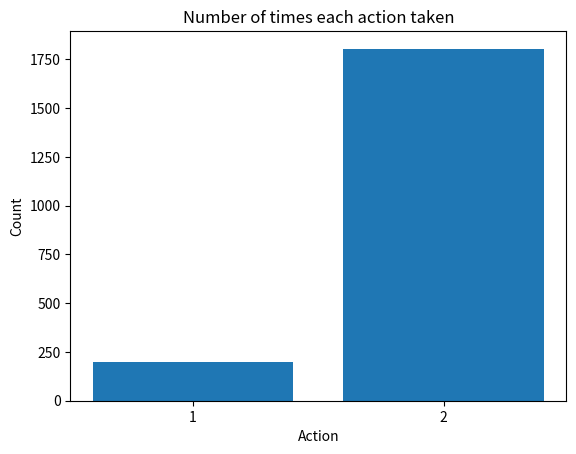
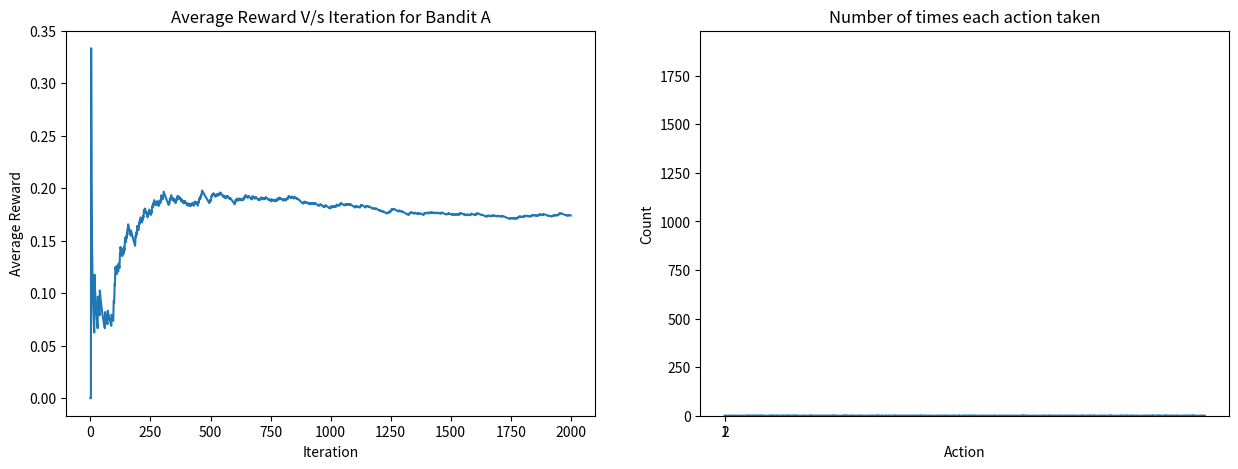
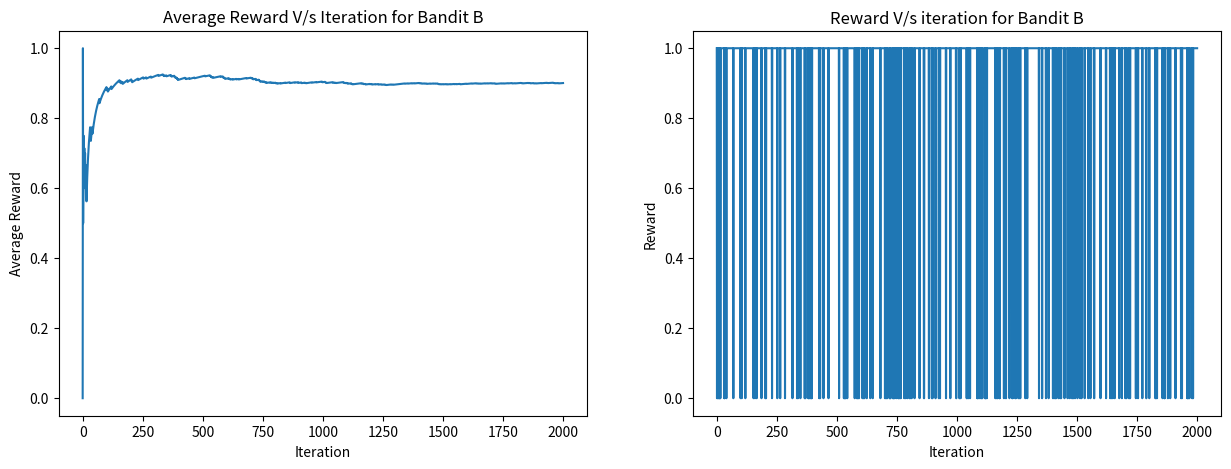

Reproduce these figures in Python, in order.
import random
import matplotlib.pyplot as plt

# --- Bandit ---
class BinaryBandit(object):
    def __init__(self, probabilities):
        # Set the number of arms (actions) based on the length of probabilities
        self.N = len(probabilities)
        self.p = probabilities  # Set the given probabilities directly

    def actions(self):
        return list(range(self.N))  # Returns available actions (0, 1, ..., N-1)

    def reward(self, action):
        rand = random.random()
        if rand < self.p[action]:
            return 1  # Success
        else:
            return 0  # Failure

def eGreedy_binary(myBandit, epsilon, max_iteration):
    # Initialization 
    Q = [0] * myBandit.N  # Estimated value for each action
    count = [0] * myBandit.N  # Count of actions taken
    R = []  # Rewards collected
    R_avg = [0]  # Average reward over iterations

    # Incremental Implementation
    for iter in range(1, max_iteration + 1):
        if random.random() > epsilon:
            action = Q.index(max(Q))  # Exploit: choose the action with max estimated value
        else:
            action = random.choice(myBandit.actions())  # Explore: choose a random action
        
        r = myBandit.reward(action)  # Get the reward for the chosen action
        R.append(r)
        count[action] += 1
        Q[action] += (r - Q[action]) / count[action]  # Update Q value using incremental formula
        R_avg.append(R_avg[iter - 1] + (r - R_avg[iter - 1]) / iter)

        # At the final iteration, print results and plot
        if iter == max_iteration:
            print("Final Counts for move 1:", count[0])
            print("Final Counts for move 2:", count[1])

            actionTaken = ["1", "2"]
            # Create bar plot
            plt.bar(actionTaken, count)
            plt.title("Number of times each action taken")
            plt.xlabel("Action")
            plt.ylabel("Count")
            plt.show()

    return Q, R_avg, R

# Set the probabilities for Bandit A and Bandit B
probabilities_A = [0.1, 0.2]  # Probabilities for Bandit A
probabilities_B = [0.8, 0.9]   # Probabilities for Bandit B

# Run for Bandit A
random.seed(3)  # Set random seed for reproducibility
myBanditA = BinaryBandit(probabilities_A)  # Create an instance for Bandit A
Q_A, R_avg_A, R_A = eGreedy_binary(myBanditA, 0.1, 2000)  # Run the epsilon-greedy algorithm

# Print results for Bandit A
print("******************        RESULTS FOR BANDIT A         *************************")
print("Observed Average Reward over 2000 experiments for action 1:", Q_A[0])
print("Observed Average Reward over 2000 experiments for action 2:", Q_A[1])
print("----------------------------------------------------------------------------------")
print("Actual Reward for action 1:", myBanditA.p[0])
print("Actual Reward for action 2:", myBanditA.p[1])
print("**********************************************************************************")

# Display the images for Bandit A
fig, (ax1, ax2) = plt.subplots(1, 2, figsize=(15, 5))
ax1.plot(R_avg_A)  # Plot average rewards
ax1.title.set_text("Average Reward V/s Iteration for Bandit A")
ax1.set_xlabel("Iteration")
ax1.set_ylabel("Average Reward")
ax2.plot(R_A)  # Plot individual rewards
ax2.title.set_text("Reward V/s iteration for Bandit A")
ax2.set_xlabel("Iteration")
ax2.set_ylabel("Reward")
plt.show()

# Run for Bandit B
random.seed(9)  # Set random seed for reproducibility
myBanditB = BinaryBandit(probabilities_B)  # Create an instance for Bandit B
Q_B, R_avg_B, R_B = eGreedy_binary(myBanditB, 0.1, 2000)  # Run the epsilon-greedy algorithm

# Print results for Bandit B
print("************************        RESULTS FOR BANDIT B         ******************************")
print("Observed Average Reward over 2000 experiments for action 1:", Q_B[0])
print("Observed Average Reward over 2000 experiments for action 2:", Q_B[1])
print("---------------------------------------------------------------------------------------------")
print("Actual Reward for action 1:", myBanditB.p[0])
print("Actual Reward for action 2:", myBanditB.p[1])
print("**********************************************************************************************")

# Display the images for Bandit B
fig, (ax1, ax2) = plt.subplots(1, 2, figsize=(15, 5))
ax1.plot(R_avg_B)  # Plot average rewards
ax1.title.set_text("Average Reward V/s Iteration for Bandit B")
ax1.set_xlabel("Iteration")
ax1.set_ylabel("Average Reward")
ax2.plot(R_B)  # Plot individual rewards
ax2.title.set_text("Reward V/s iteration for Bandit B")
ax2.set_xlabel("Iteration")
ax2.set_ylabel("Reward")
plt.show()
